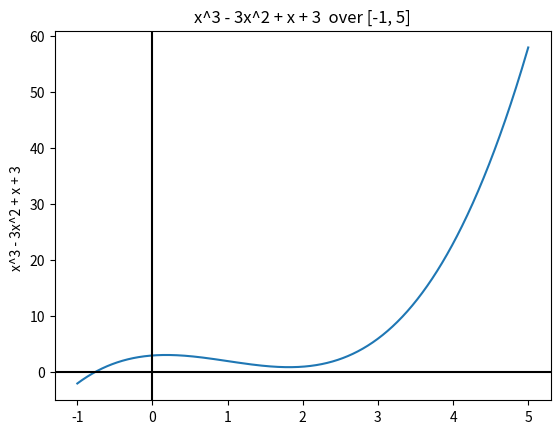

The script that saved this image:
from matplotlib import pyplot as plt

class Polynomial(object):
    def __init__(self, coefs):
        for c in coefs:
            t = type(c).__name__
            if t != "float" and t != "int":
                raise Exception(f"[Polynomial] - cannot create coefs unless of types float or int:  <{c} is {t}>")
        self.Coefs = coefs
        self.Order = len(coefs) - 1
    
    def getEqString(self):
        n = self.Order + 1
        polyString = ""
        for i in range(n):
            coef = self.Coefs[i]
            p = self.Order - i
            s = '+' if coef > 0 else '-'

            if coef == 0:
                continue
            elif coef == 1:
                if p == 1:
                    polyString += f"{s} x "
                else:
                    polyString += f"x^{p} "
            else:
                c = abs(coef)
                if p == n-1:
                    if p == 0:
                        polyString += f"{s}{c} "
                    elif p == 1:
                        polyString += f"{s}{c}x "
                    else:
                        polyString += f"{coef}x^{p} "
                elif p == 1:
                    polyString += f"{s} {c}x "
                elif p == 0:
                    polyString += f"{s} {c} "
                else:
                    polyString += f"{s} {c}x^{p} "
        return polyString
    
    def evaluate(self, x):
        n = self.Order + 1
        tot = 0
        for i in range(n):
            coef = self.Coefs[i]
            p = self.Order - i
            tot += coef*x**p
        return tot

    def integrate(self, lower, upper, n=10**3, method="simpson"):
        """
        Options for integration are:
        "reimann left", "reimann right", "simpson"

        Default n is 10**3
        """
        def riemannLeft(lower, upper, n):
            step = (upper - lower) / n
            tot_y = 0
            for i in range(n):
                y = self.evaluate(lower + i*step)
                tot_y += y
            return tot_y*step
        
        def riemannRight(lower, upper, n):
            step = (upper - lower) / n
            tot_y = 0
            for i in range(1, n+1):
                y = self.evaluate(lower + i*step)
                tot_y += y
            return tot_y*step
        
        def simpson(lower, upper, n):
            h = (upper - lower) / n
            k = 0.0
            x = lower + h
            for _ in range(1 , n//2 + 1):
                k += 4 * self.evaluate(x)
                x += 2*h

            x = lower + 2*h
            for _ in range(1, n//2):
                k += 2*self.evaluate(x)
                x += 2*h
            
            return (h/3)*(self.evaluate(lower) + self.evaluate(upper) + k)

        
        if method == "riemann left":
            return riemannLeft(lower, upper, n)
        elif method == "riemann right":
            return riemannRight(lower, upper, n)
        elif method == "simpson":
            return simpson(lower, upper, n)
        else:
            raise Exception(f"[Polynomial.integrate()] - invalid params: {{{lower}, {upper}, {n}, '{method}'}}")
    
    def plot(self, lower, upper, n=10**3):
        step = (upper - lower) / n
        x_vals = [lower]
        y_vals = [self.evaluate(lower)]

        x = lower
        for _ in range(n):
            x += step
            x_vals.append(x)
            y_vals.append(self.evaluate(x))
        
        plt.plot(x_vals, y_vals)
        plt.axhline(y=0, color='k')
        plt.axvline(x=0, color='k')
        polyString = self.getEqString()
        plt.ylabel(polyString)
        title = f"{polyString} over [{lower}, {upper}]"
        plt.title(title)
        plt.show()

p = Polynomial([1, -3, 1, 3])
print(p.getEqString())
print(p.evaluate(5))
print(p.integrate(0, 2))
p.plot(-1, 5)
